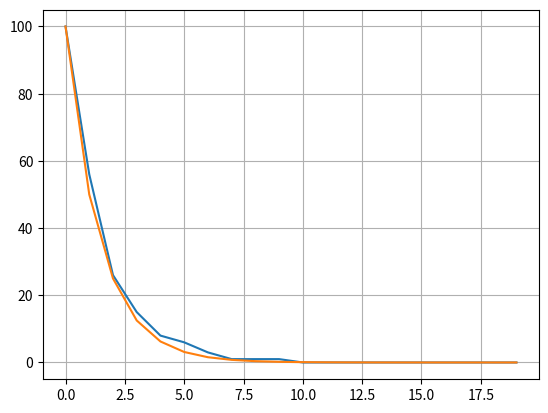
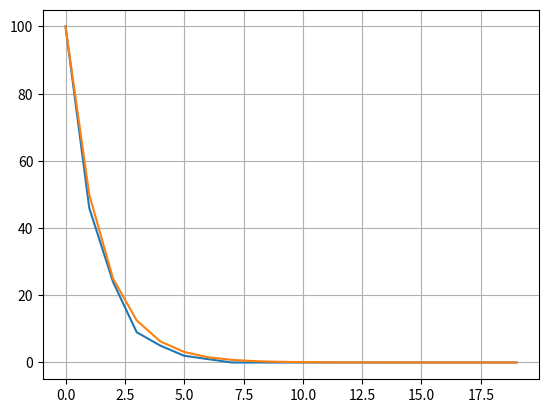
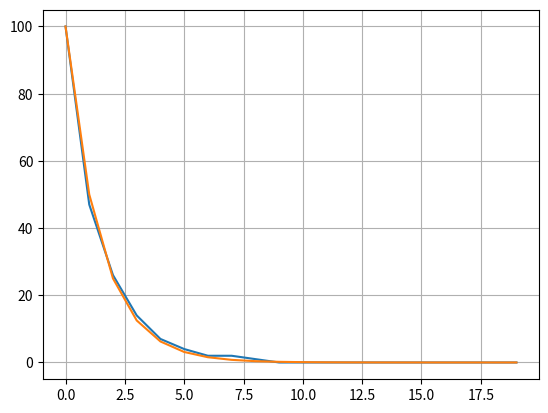
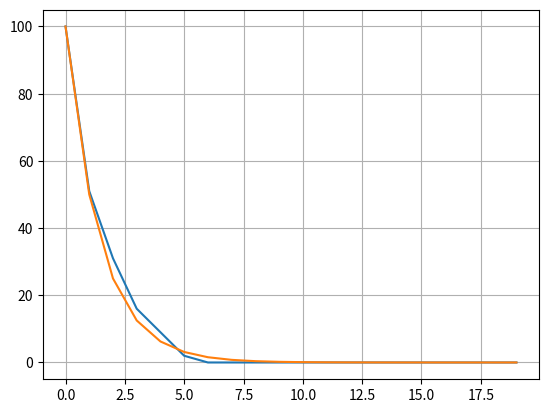
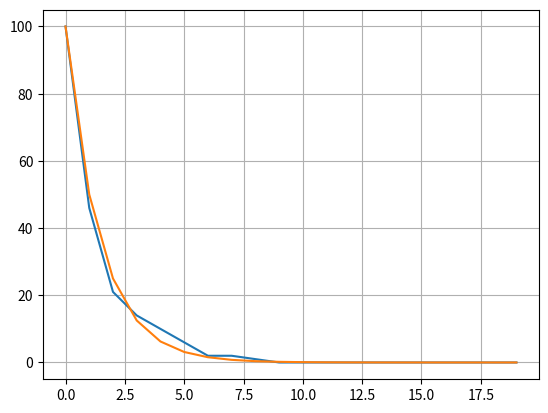
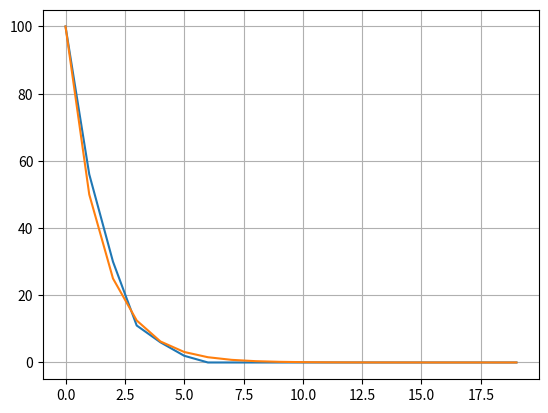
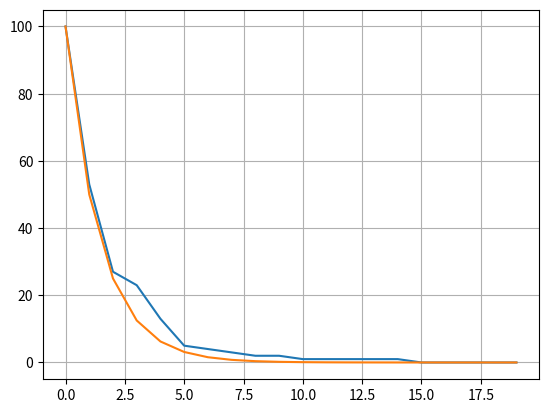
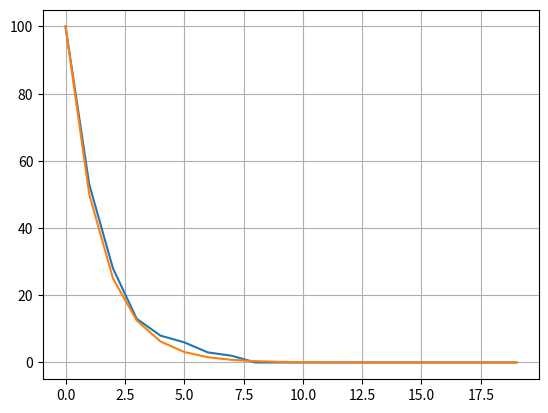
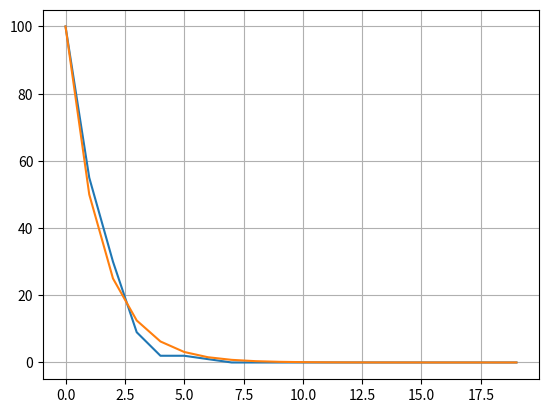
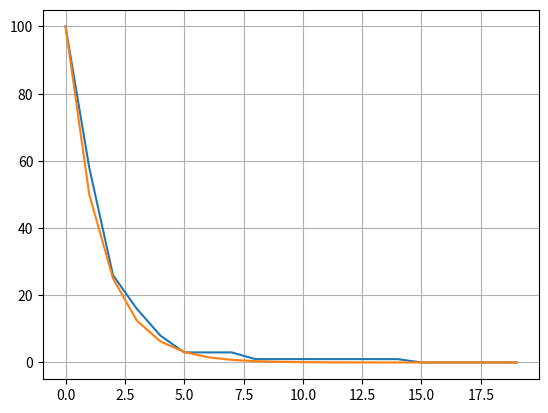

Source code (Python) for these figures, in order:
import numpy as np 
import matplotlib.pyplot as plt 

ln2=np.log(2) #hlflife is fixed at 1 for simplicity

sims = 10

No = 100
days = 20
t = range(days)

for _ in range(sims):
  population = np.ones((No))
  count = np.array([No])

  for i in range(days-1):
    for j in range(len(population)):
      if np.random.randint(0,1000)%2==0:
        population[j]=0
    s = [np.sum(population)]
    count = np.append(count,s)

  theoretical = No*np.exp(-ln2*t)

  fig=plt.figure()
  plt.plot(t,count)
  plt.plot(t,theoretical)
  plt.grid()
  plt.savefig("plot {}.png".format(_+1))
